Image classification data set "dataset" (Aryawwww/Image-Programming-group-10 on GitHub). Class labels (5): tomato bacterial spot, tomato late blight, tomato septoria leaf spot, tomato yellow leaf curl virus, tomato healthy.

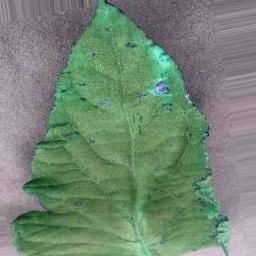
Label: tomato healthy

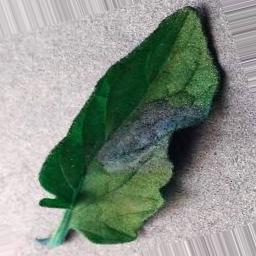
Label: tomato late blight

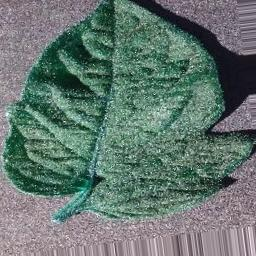
Label: tomato bacterial spot

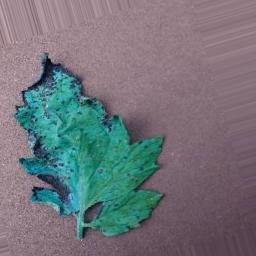
Label: tomato septoria leaf spot

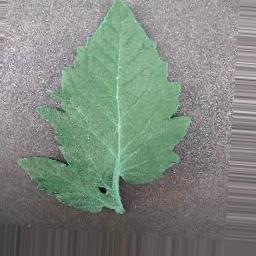
Label: tomato bacterial spot

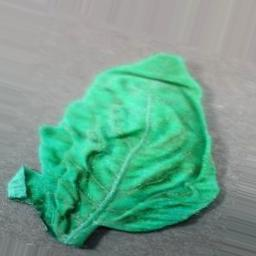
Label: tomato yellow leaf curl virus
